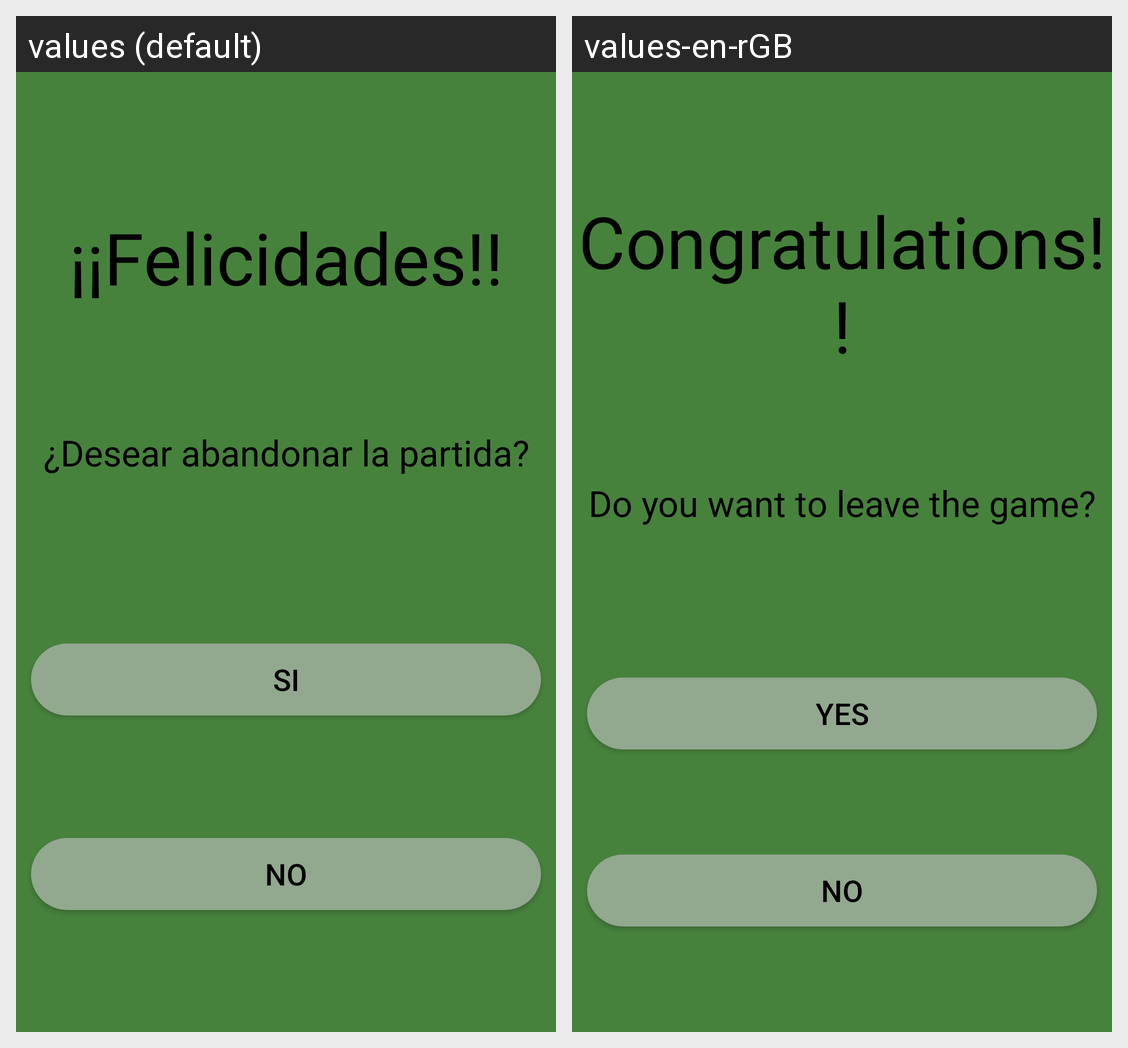

The Android screen above is rendered under two locales of the same app. Produce the string resources it draws, with the default and per-locale values.
Android screen res/layout/fragment_abandon.xml rendered under 2 locales, left to right: values (default), values-en-rGB. Device: Nexus 5 (rendered at 1080×1920; each locale shown at half size, 540×960, under a caption strip naming it); theme Theme.TheECOGame.
Strings drawn on this screen, with the default value and each locale's value (text and hints the layout hard-codes, and strings that could not be matched under every locale, appear in the picture but are not listed):

congratulations
  values: ¡¡Felicidades!!
  values-en-rGB: Congratulations!!

no
  values: No
  values-en-rGB: No

abandon_question
  values: ¿Desear abandonar la partida?
  values-en-rGB: Do you want to leave the game?

yes
  values: Si
  values-en-rGB: Yes
